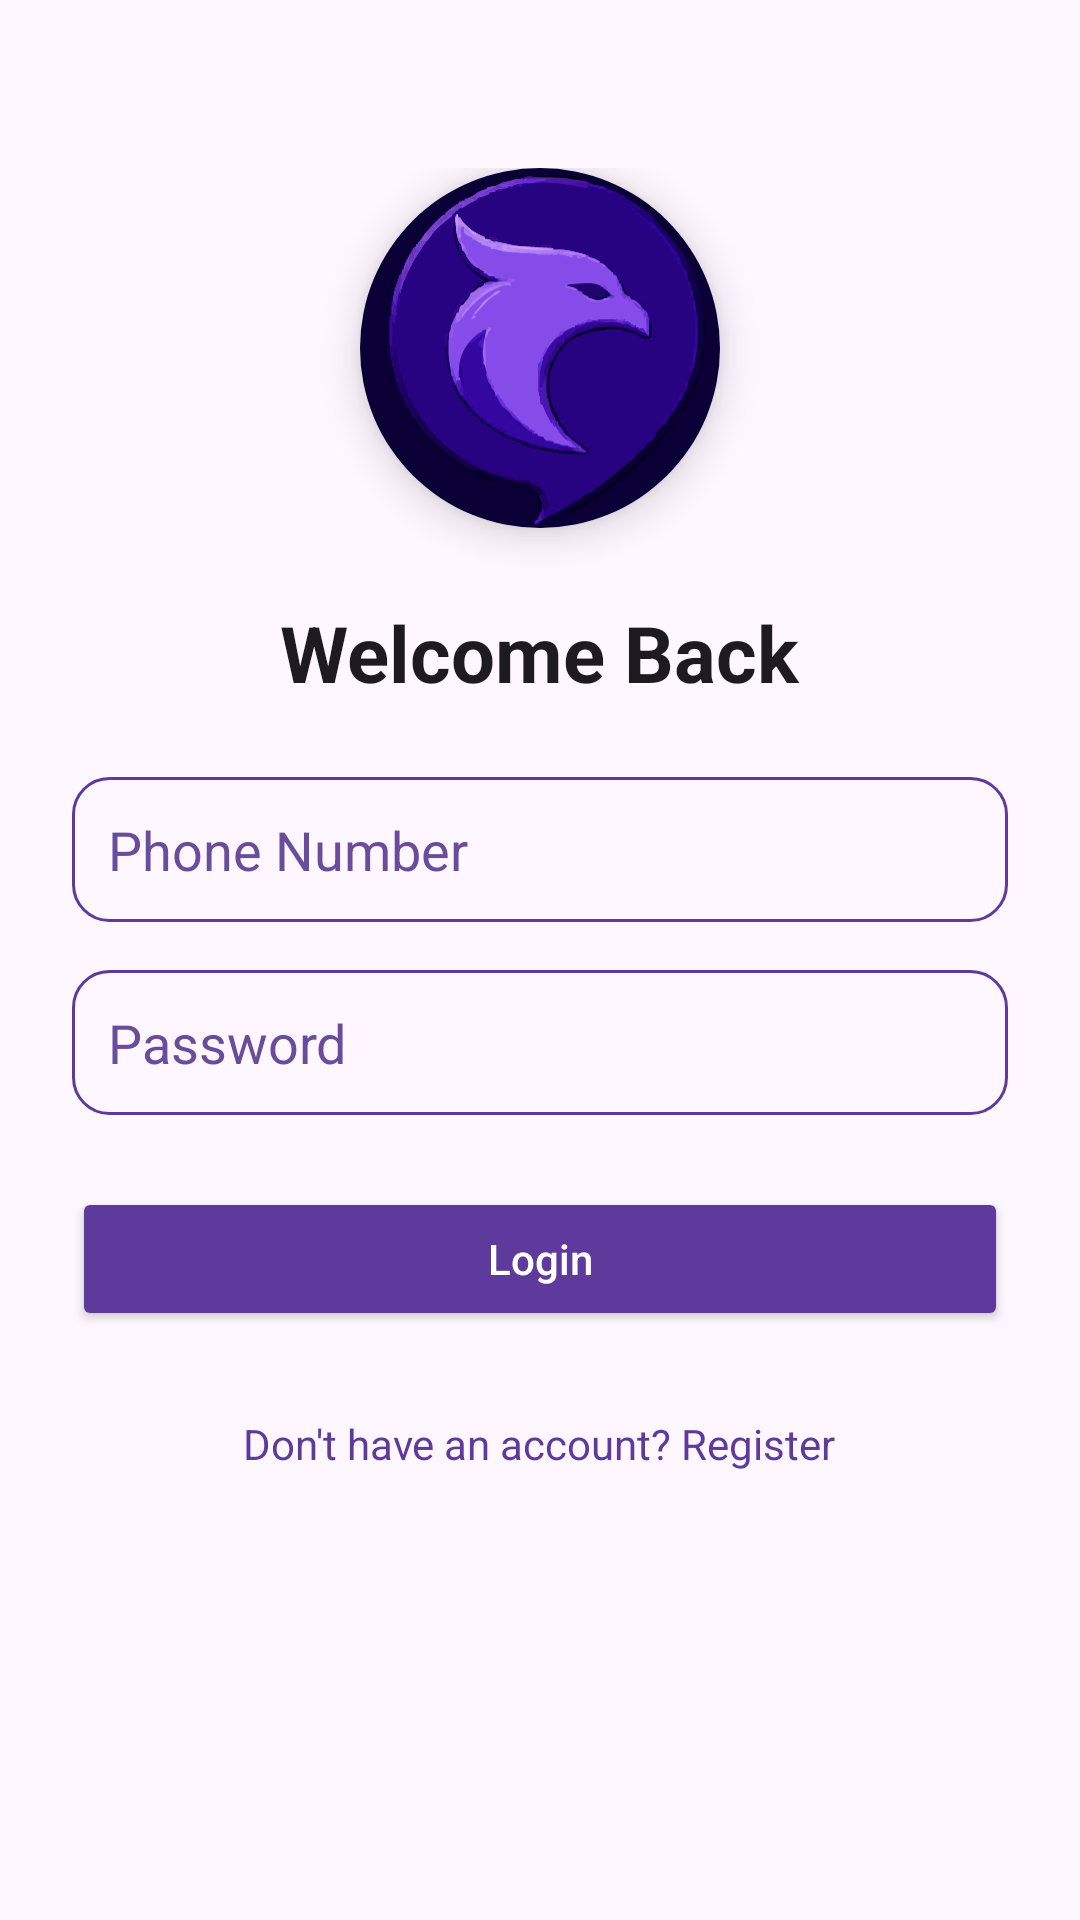

Write the Android layout XML for this screen, with the resource values it uses.
<!-- AndroidManifest.xml: application theme Theme.SecretChat -->
<!-- res/layout/fragment_login.xml -->
<?xml version="1.0" encoding="utf-8"?>
<ScrollView xmlns:android="http://schemas.android.com/apk/res/android"
    xmlns:app="http://schemas.android.com/apk/res-auto"
    android:id="@+id/loginRoot"
    android:layout_width="match_parent"
    android:layout_height="match_parent"
    android:padding="24dp"
    android:fillViewport="true"
    android:background="?android:colorBackground">

    <LinearLayout
        android:layout_width="match_parent"
        android:layout_height="wrap_content"
        android:orientation="vertical"
        android:gravity="center_horizontal"
        android:paddingTop="32dp"
        android:paddingBottom="32dp">

        
        <FrameLayout
            android:layout_width="120dp"
            android:layout_height="120dp"
            android:layout_marginBottom="24dp"
            android:background="@drawable/circle_background"
            android:clipChildren="true"
            android:clipToPadding="true"
            android:elevation="8dp">

            <ImageView
                android:layout_width="match_parent"
                android:layout_height="match_parent"
                android:src="@drawable/app_icon"
                android:scaleType="centerCrop"
                android:clipToOutline="true"
                android:outlineProvider="background"
                android:background="@drawable/circle_background"
                android:contentDescription="Login Icon" />
        </FrameLayout>


        
        <TextView
            android:id="@+id/titleTextView"
            android:layout_width="wrap_content"
            android:layout_height="wrap_content"
            android:text="Welcome Back"
            android:textSize="26sp"
            android:textStyle="bold"
            android:textColor="?android:textColorPrimary"
            android:layout_marginBottom="24dp" />

        
        <EditText
            android:id="@+id/usernameEditText"
            style="@style/PurpleInputStyle"
            android:hint="Username"
            android:inputType="textPersonName"
            android:visibility="gone" />

        
        <EditText
            android:id="@+id/displayNameEditText"
            style="@style/PurpleInputStyle"
            android:hint="Display Name"
            android:inputType="textPersonName"
            android:visibility="gone" />

        
        <EditText
            android:id="@+id/phoneEditText"
            style="@style/PurpleInputStyle"
            android:hint="Phone Number"
            android:inputType="phone" />

        
        <EditText
            android:id="@+id/passwordEditText"
            style="@style/PurpleInputStyle"
            android:hint="Password"
            android:inputType="textPassword" />

        
        <Button
            android:id="@+id/loginButton"
            android:layout_width="match_parent"
            android:layout_height="wrap_content"
            android:text="Login"
            android:textAllCaps="false"
            android:textColor="@android:color/white"
            android:backgroundTint="?attr/colorPrimary"
            android:layout_marginTop="8dp"
            android:layout_marginBottom="16dp" />

        
        <TextView
            android:id="@+id/switchModeTextView"
            android:layout_width="wrap_content"
            android:layout_height="wrap_content"
            android:text="Don't have an account? Register"
            android:textColor="?attr/colorPrimary"
            android:textSize="14sp"
            android:paddingTop="12dp"
            android:clickable="true"
            android:focusable="true" />

    </LinearLayout>
</ScrollView>
<!-- resources referenced by this layout -->
<resources>
  <!-- drawable app_icon: vector/xml drawable (drawable, 134891 chars, omitted) -->
  <!-- drawable circle_background (drawable) -->
  <shape xmlns:android="http://schemas.android.com/apk/res/android"
      android:shape="oval">
      <solid android:color="#F3E8FF" /> 
  </shape>
  
      
  
  
  
  <style name="PurpleInputStyle">
          <item name="android:layout_width">match_parent</item>
          <item name="android:layout_height">wrap_content</item>
          <item name="android:layout_marginBottom">16dp</item>
          <item name="android:padding">12dp</item>
          <item name="android:background">@drawable/input_background</item>
          <item name="android:textColor">?android:textColorPrimary</item>
          <item name="android:textColorHint">@color/light_purple_text</item>
      </style>
  <style name="Theme.SecretChat" parent="Theme.Material3.DayNight.NoActionBar">
          
          <item name="colorPrimary">@color/grape</item>
          <item name="colorOnPrimary">@color/purple_grey</item>
  
          
          <item name="colorSecondary">@color/midnight_violet</item>
          <item name="colorOnSecondary">@color/muted_plum</item>
  
          
          <item name="colorSurface">@color/light_background</item>
  
          <item name="android:windowBackground">@color/light_background</item>
  
          
          <item name="android:navigationBarColor" tools:targetApi="21">@color/grape</item>
  
          <item name="boxBackgroundColor">#FFFFFFFF</item>
          <item name="boxBorderColor">#22000000</item>
  
          <item name="android:statusBarColor" tools:targetApi="21">#C0A467F4</item>
  
      </style>
  <!-- drawable input_background (drawable) -->
  <?xml version="1.0" encoding="utf-8"?>
  <shape xmlns:android="http://schemas.android.com/apk/res/android">
      <solid android:color="?android:colorBackground" />
      <stroke android:width="1dp" android:color="?attr/colorPrimary" />
      <corners android:radius="12dp" />
  </shape>
  <color name="light_purple_text">#F7644699</color>
  <color name="grape">#5D3A9B</color>
  <color name="purple_grey">#6A5D7B</color>
  <color name="midnight_violet">#2E1A47</color>
  <color name="muted_plum">#7E5A9B</color>
  <color name="light_background">#F5F5F5</color>
</resources>
